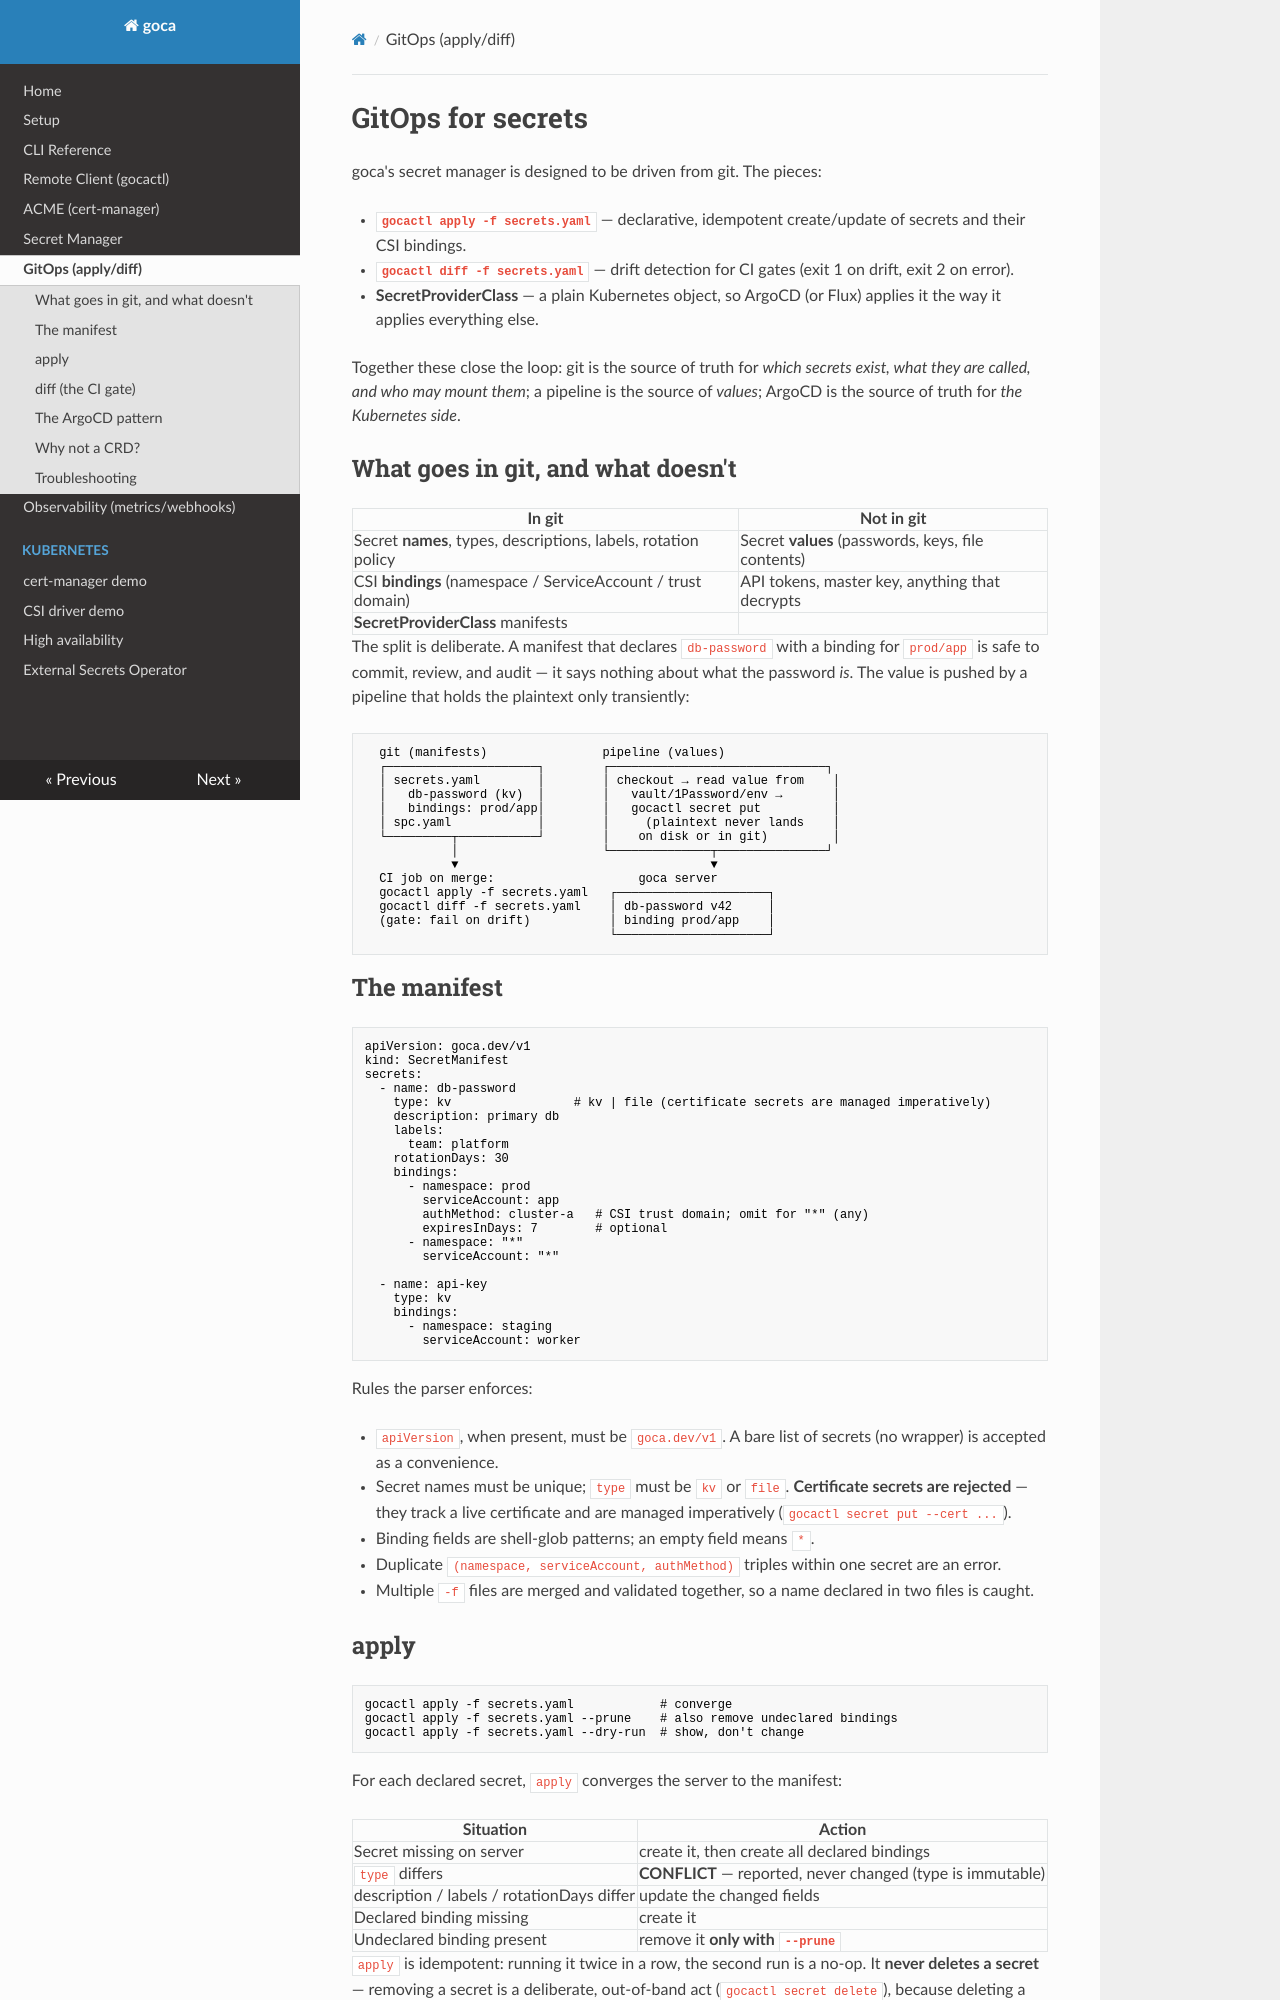

repository: mevijays/goca · page: gitops/index.html · generator: mkdocs

# GitOps for secrets

goca's secret manager is designed to be driven from git. The pieces:

- **`gocactl apply -f secrets.yaml`** — declarative, idempotent create/update of
  secrets and their CSI bindings.
- **`gocactl diff -f secrets.yaml`** — drift detection for CI gates (exit 1 on
  drift, exit 2 on error).
- **SecretProviderClass** — a plain Kubernetes object, so ArgoCD (or Flux)
  applies it the way it applies everything else.

Together these close the loop: git is the source of truth for *which secrets
exist, what they are called, and who may mount them*; a pipeline is the source
of *values*; ArgoCD is the source of truth for *the Kubernetes side*.

## What goes in git, and what doesn't

| In git | Not in git |
| --- | --- |
| Secret **names**, types, descriptions, labels, rotation policy | Secret **values** (passwords, keys, file contents) |
| CSI **bindings** (namespace / ServiceAccount / trust domain) | API tokens, master key, anything that decrypts |
| **SecretProviderClass** manifests | |

The split is deliberate. A manifest that declares `db-password` with a binding
for `prod/app` is safe to commit, review, and audit — it says nothing about
what the password *is*. The value is pushed by a pipeline that holds the
plaintext only transiently:

```
  git (manifests)                pipeline (values)
  ┌─────────────────────┐        ┌──────────────────────────────┐
  │ secrets.yaml        │        │ checkout → read value from    │
  │   db-password (kv)  │        │   vault/1Password/env →       │
  │   bindings: prod/app│        │   gocactl secret put          │
  │ spc.yaml            │        │     (plaintext never lands    │
  └─────────┬───────────┘        │    on disk or in git)         │
            │                    └──────────────┬───────────────┘
            ▼                                   ▼
  CI job on merge:                    goca server
  gocactl apply -f secrets.yaml   ┌─────────────────────┐
  gocactl diff -f secrets.yaml    │ db-password v42     │
  (gate: fail on drift)           │ binding prod/app    │
                                  └─────────────────────┘
```

## The manifest

```yaml
apiVersion: goca.dev/v1
kind: SecretManifest
secrets:
  - name: db-password
    type: kv                 # kv | file (certificate secrets are managed imperatively)
    description: primary db
    labels:
      team: platform
    rotationDays: 30
    bindings:
      - namespace: prod
        serviceAccount: app
        authMethod: cluster-a   # CSI trust domain; omit for "*" (any)
        expiresInDays: 7        # optional
      - namespace: "*"
        serviceAccount: "*"

  - name: api-key
    type: kv
    bindings:
      - namespace: staging
        serviceAccount: worker
```

Rules the parser enforces:

- `apiVersion`, when present, must be `goca.dev/v1`. A bare list of secrets
  (no wrapper) is accepted as a convenience.
- Secret names must be unique; `type` must be `kv` or `file`. **Certificate
  secrets are rejected** — they track a live certificate and are managed
  imperatively (`gocactl secret put --cert ...`).
- Binding fields are shell-glob patterns; an empty field means `*`.
- Duplicate `(namespace, serviceAccount, authMethod)` triples within one
  secret are an error.
- Multiple `-f` files are merged and validated together, so a name declared in
  two files is caught.

## apply

```
gocactl apply -f secrets.yaml            # converge
gocactl apply -f secrets.yaml --prune    # also remove undeclared bindings
gocactl apply -f secrets.yaml --dry-run  # show, don't change
```

For each declared secret, `apply` converges the server to the manifest:

| Situation | Action |
| --- | --- |
| Secret missing on server | create it, then create all declared bindings |
| `type` differs | **CONFLICT** — reported, never changed (type is immutable) |
| description / labels / rotationDays differ | update the changed fields |
| Declared binding missing | create it |
| Undeclared binding present | remove it **only with `--prune`** |

`apply` is idempotent: running it twice in a row, the second run is a no-op.
It **never deletes a secret** — removing a secret is a deliberate,
out-of-band act (`gocactl secret delete`), because deleting a secret destroys
its versions and any workload mounting it breaks.
